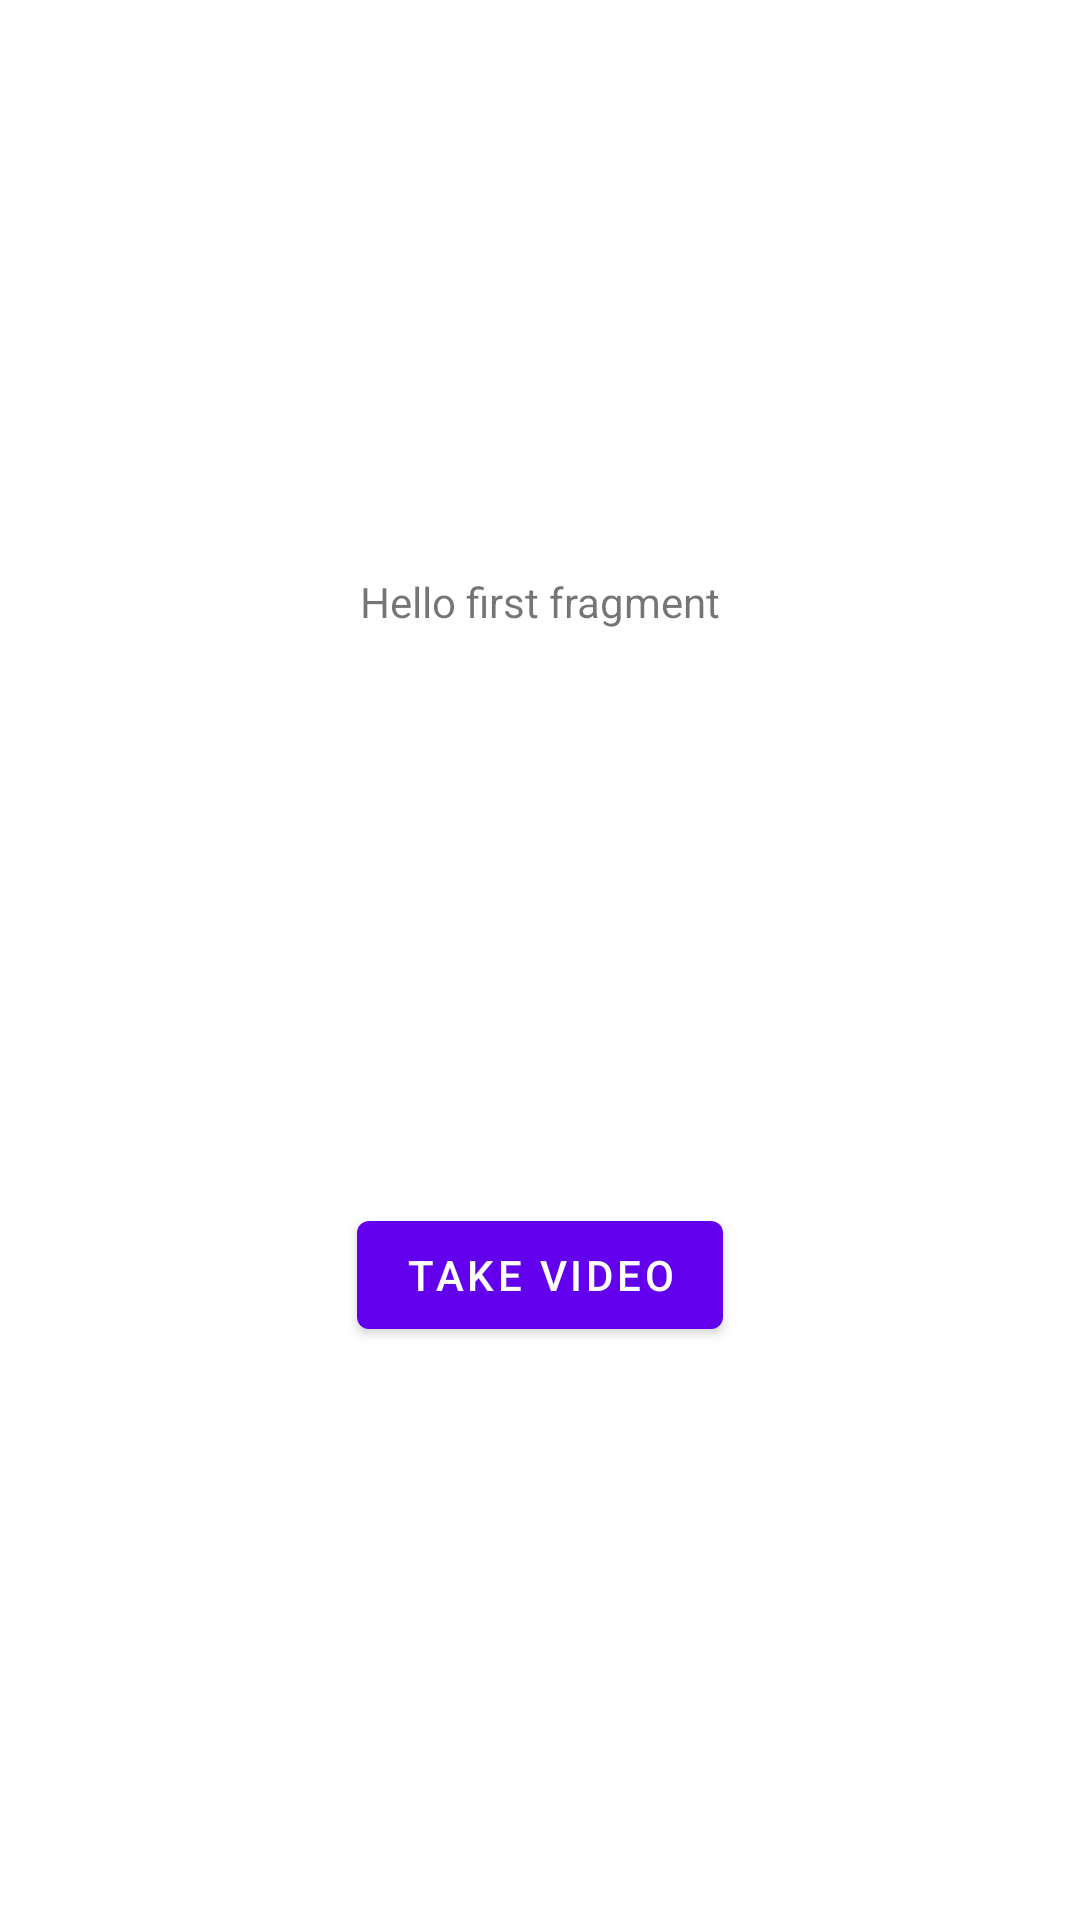

This screen was rendered from an Android layout file. Write that file and the resources it references.
<!-- AndroidManifest.xml: application theme Theme.VideoCompress -->
<!-- res/layout/fragment_first.xml -->
<?xml version="1.0" encoding="utf-8"?>
<androidx.constraintlayout.widget.ConstraintLayout xmlns:android="http://schemas.android.com/apk/res/android"
    xmlns:app="http://schemas.android.com/apk/res-auto"
    xmlns:tools="http://schemas.android.com/tools"
    android:layout_width="match_parent"
    android:layout_height="match_parent"
    tools:context=".FirstFragment">

    <TextView
        android:id="@+id/textview_first"
        android:layout_width="wrap_content"
        android:layout_height="wrap_content"
        android:text="@string/hello_first_fragment"
        app:layout_constraintBottom_toTopOf="@id/button_first"
        app:layout_constraintEnd_toEndOf="parent"
        app:layout_constraintStart_toStartOf="parent"
        app:layout_constraintTop_toTopOf="parent" />

    <Button
        android:id="@+id/button_first"
        android:layout_width="wrap_content"
        android:layout_height="wrap_content"
        android:text="@string/take_video"
        app:layout_constraintBottom_toBottomOf="parent"
        app:layout_constraintEnd_toEndOf="parent"
        app:layout_constraintStart_toStartOf="parent"
        app:layout_constraintTop_toBottomOf="@id/textview_first" />
</androidx.constraintlayout.widget.ConstraintLayout>
<!-- resources referenced by this layout -->
<resources>
  <string name="hello_first_fragment">Hello first fragment</string>
  <string name="take_video">Take Video</string>
  <style name="Theme.VideoCompress" parent="Theme.MaterialComponents.DayNight.DarkActionBar">
          
          <item name="colorPrimary">@color/purple_500</item>
          <item name="colorPrimaryVariant">@color/purple_700</item>
          <item name="colorOnPrimary">@color/white</item>
          
          <item name="colorSecondary">@color/teal_200</item>
          <item name="colorSecondaryVariant">@color/teal_700</item>
          <item name="colorOnSecondary">@color/black</item>
          
          <item name="android:statusBarColor" tools:targetApi="l">?attr/colorPrimaryVariant</item>
          
      </style>
  <!-- not gathered from this repository: default colours our renderer supplied (Android Studio template values) -->
  <color name="purple_500">#FF6200EE</color>
  <color name="purple_700">#FF3700B3</color>
  <color name="teal_200">#FF03DAC5</color>
  <color name="teal_700">#FF018786</color>
  <color name="black">#FF000000</color>
  <color name="white">#FFFFFFFF</color>
</resources>
